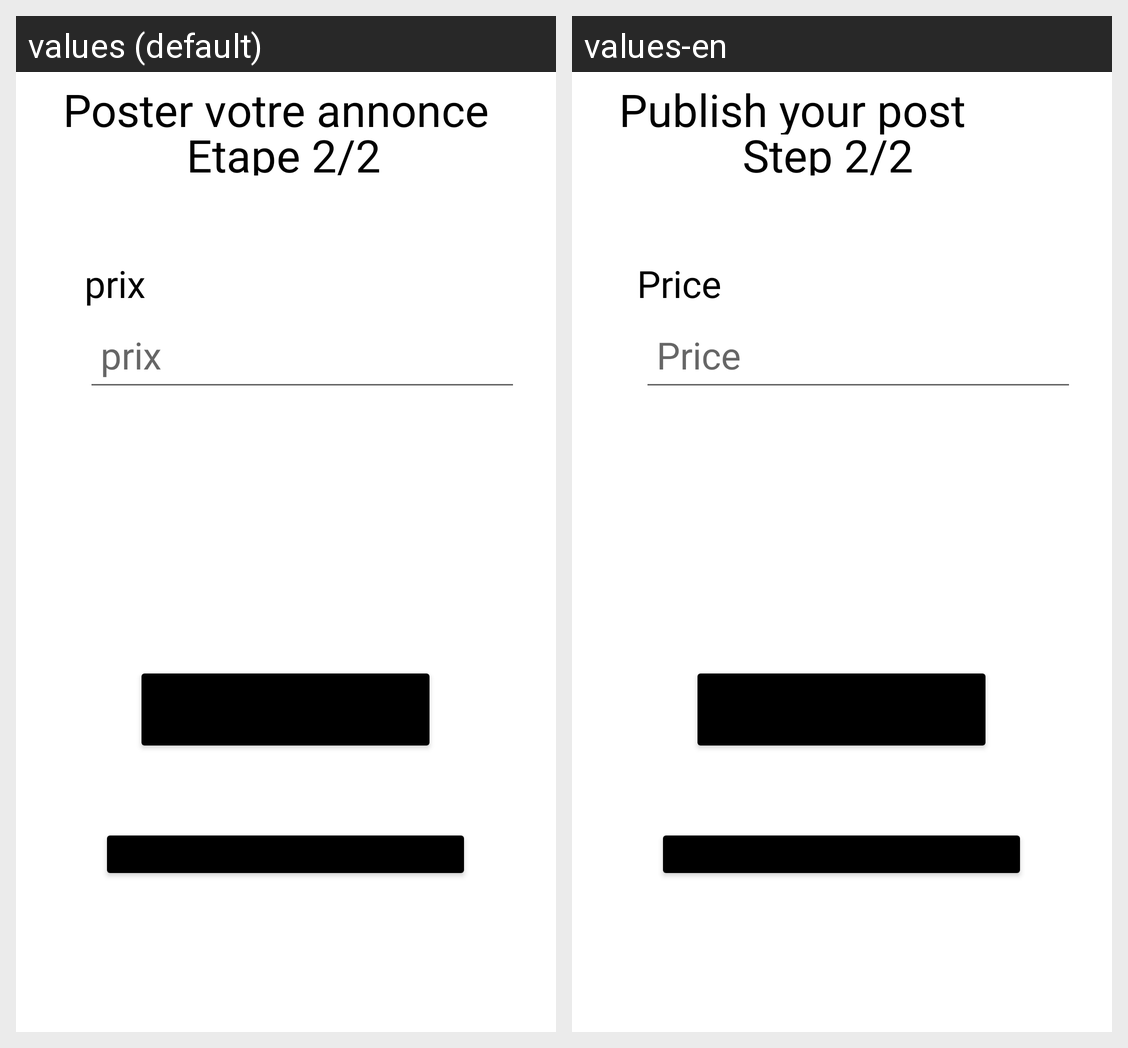

Strings drawn on this Android screen and how each of the app's shown locales translates them:
Android screen res/layout/add_photo.xml rendered under 2 locales, left to right: values (default), values-en. Device: Nexus 5 (rendered at 1080×1920; each locale shown at half size, 540×960, under a caption strip naming it); theme Theme.YourCar.
Strings drawn on this screen, with the default value and each locale's value (text and hints the layout hard-codes, and strings that could not be matched under every locale, appear in the picture but are not listed):

AjouterCar
  values: Poster votre annonce
  values-en: Publish your post

prix
  values: prix
  values-en: Price

etape2
  values: Etape 2/2
  values-en: Step 2/2
